Dataset: plantvillage (GitHub, litchi1058-web/RAG). Classes: apple brown spot, apple normal, apple black spot.

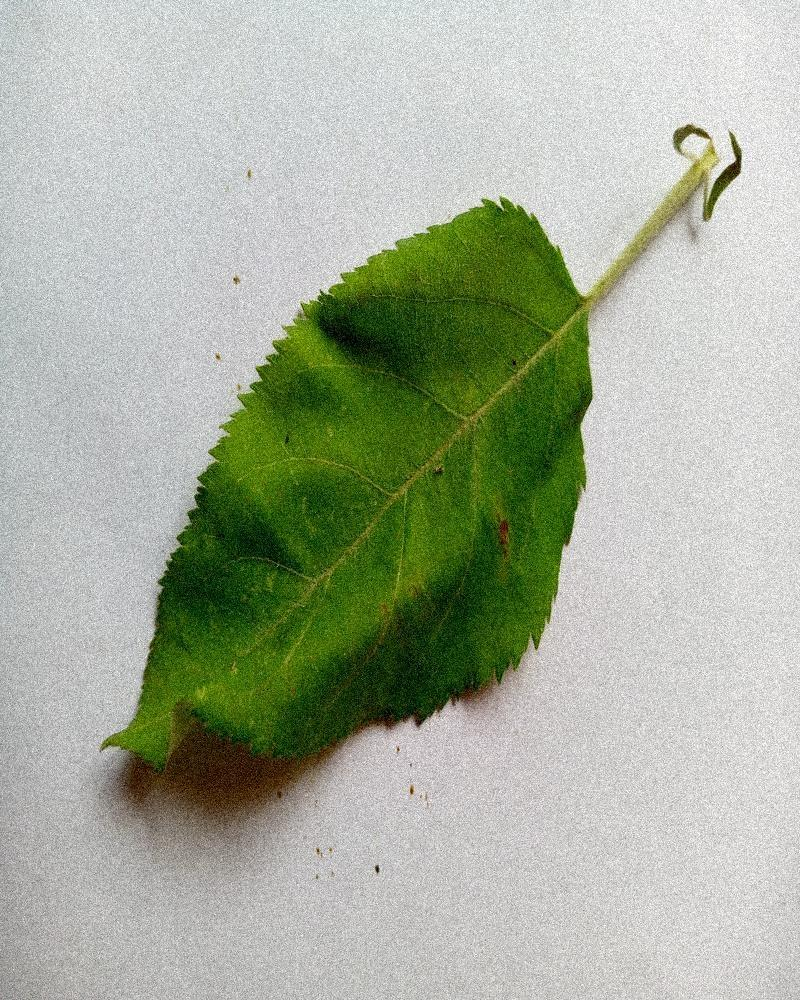
Label: apple normal

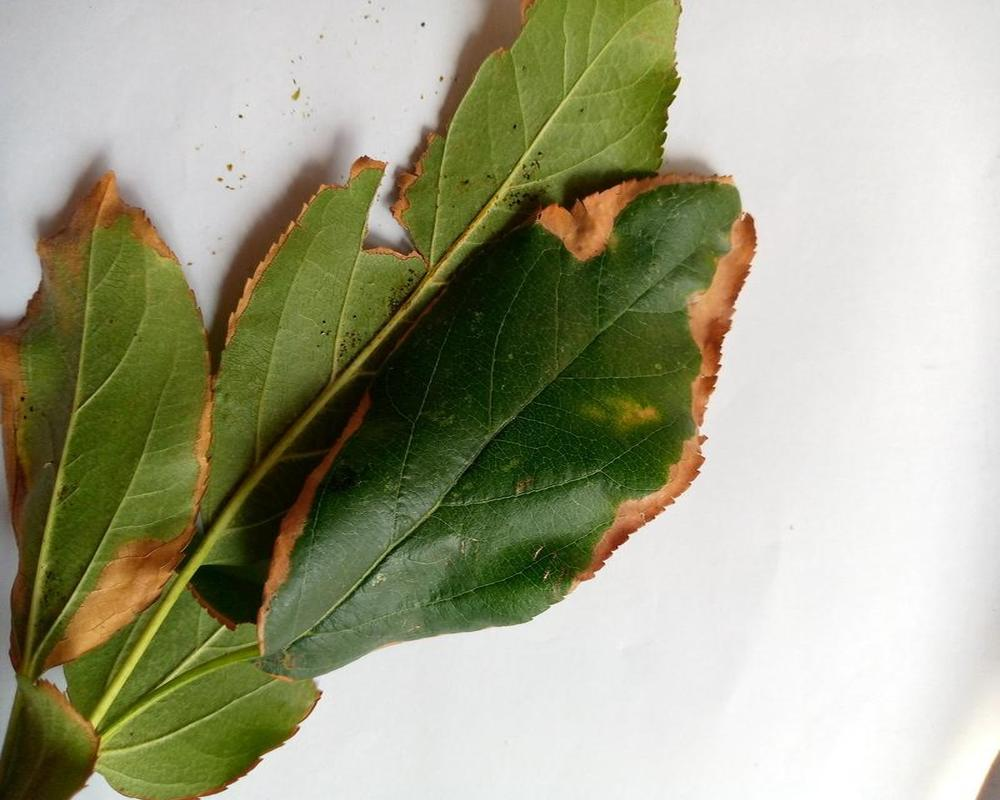
Label: apple brown spot

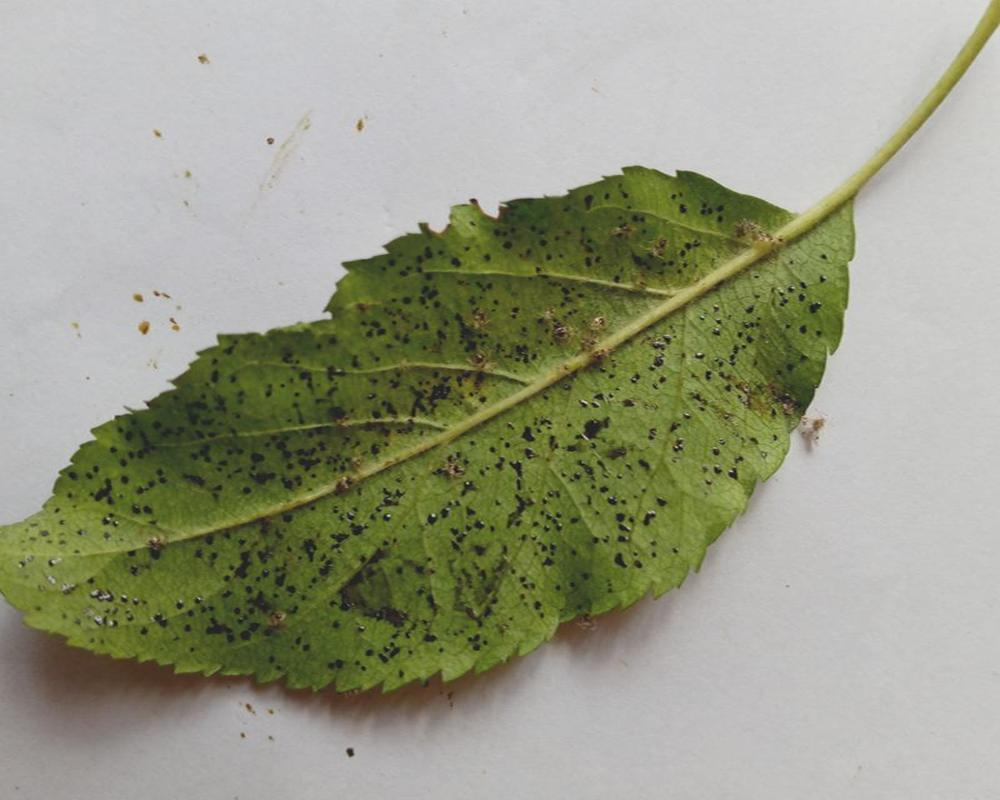
Label: apple black spot

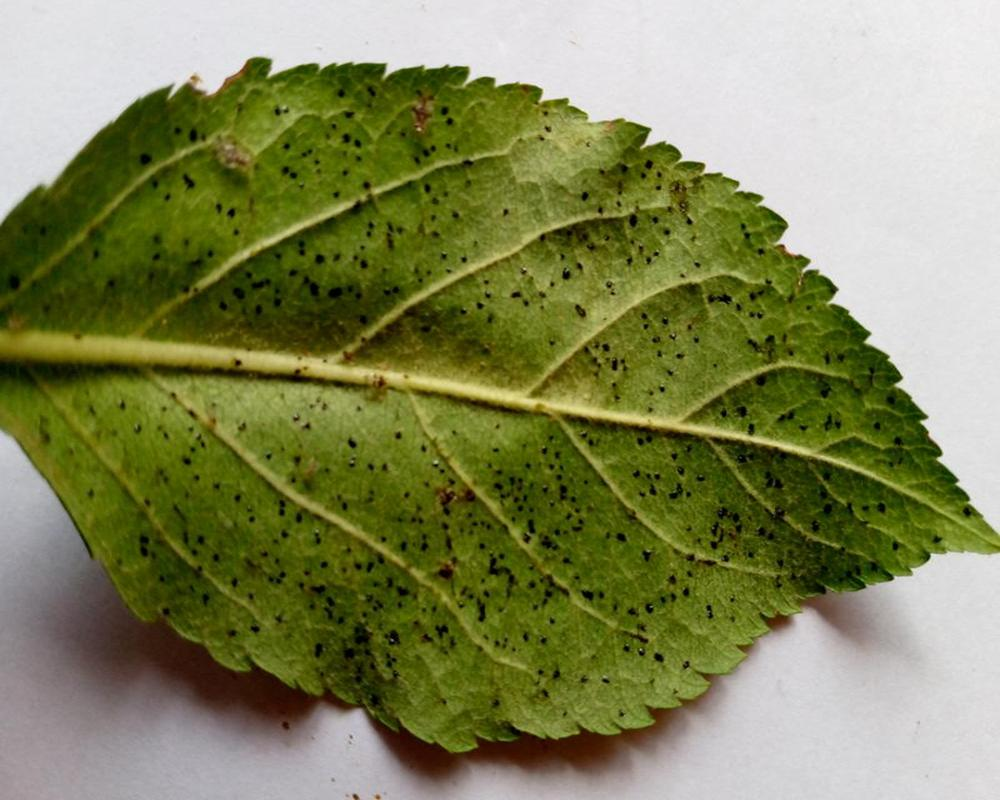
Label: apple black spot

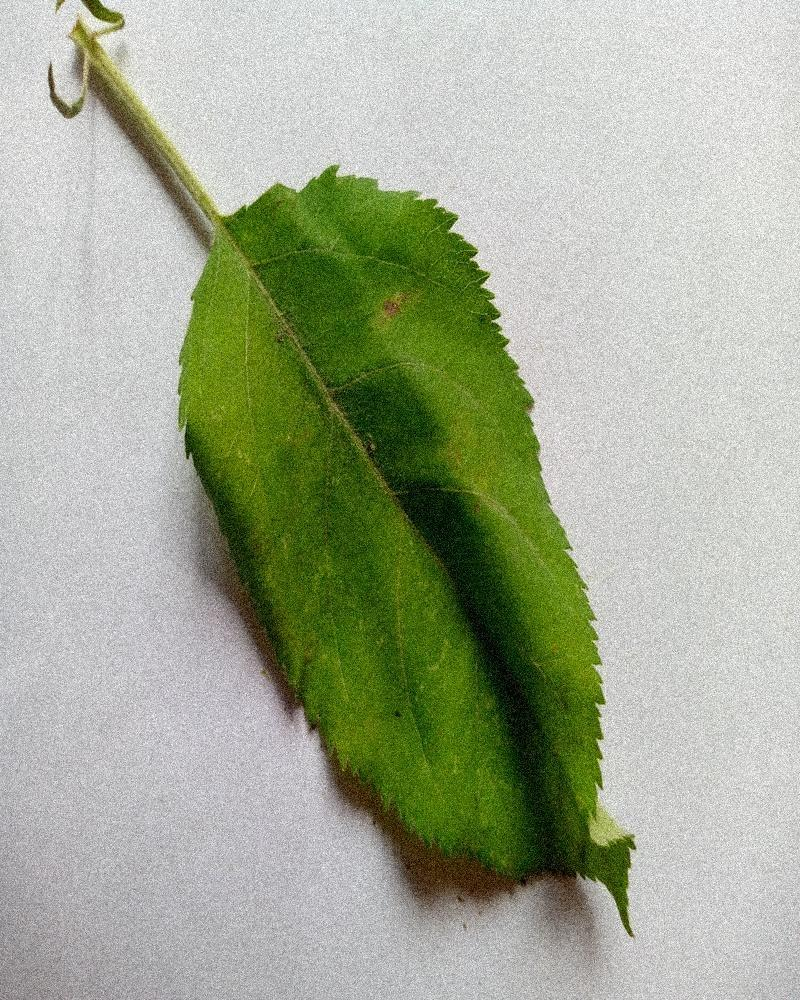
Label: apple normal

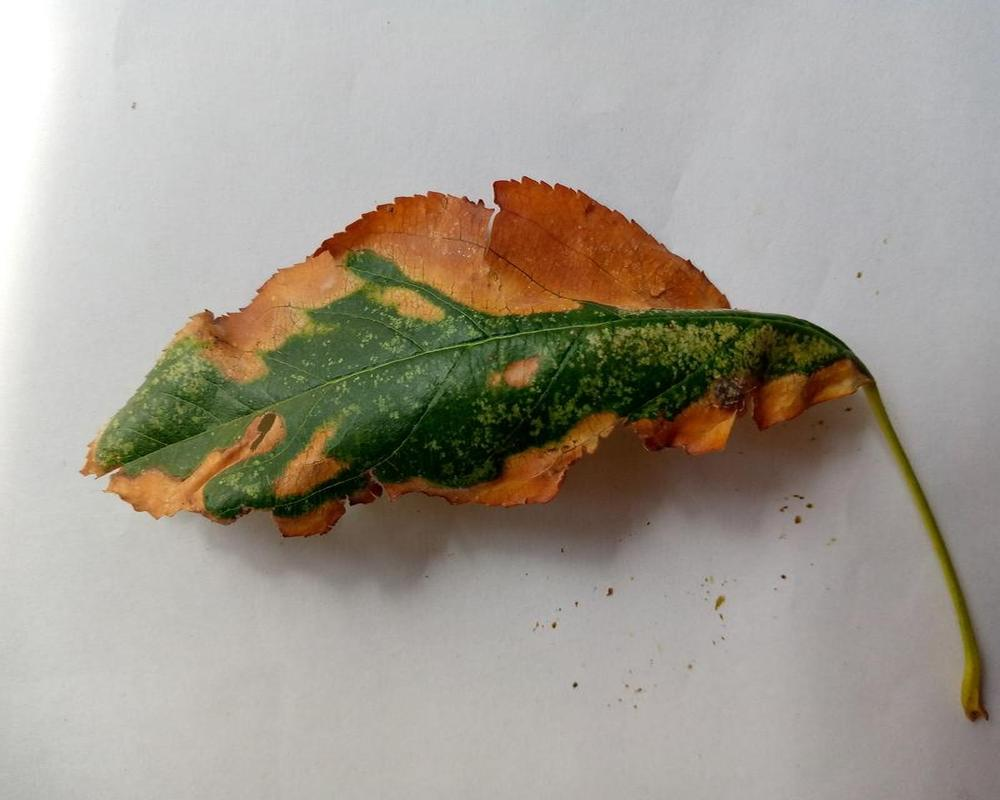
Label: apple brown spot
